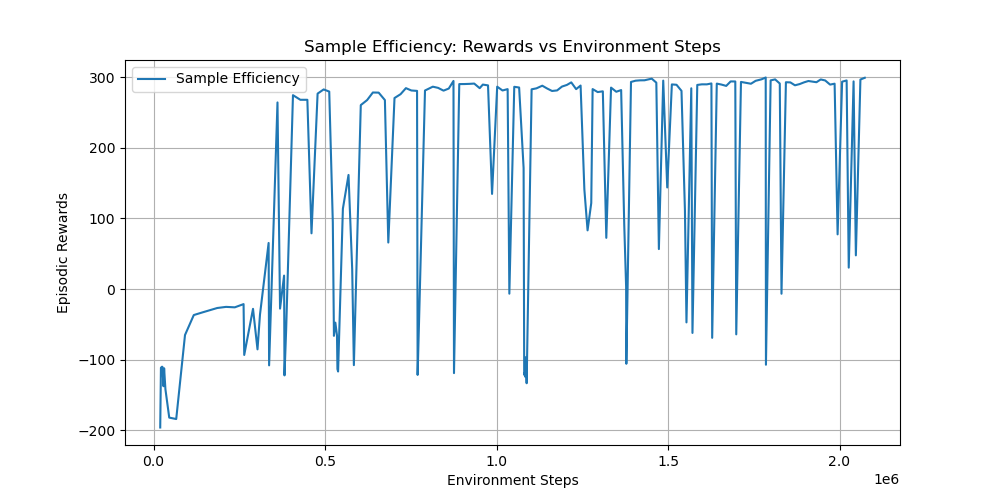

Source data for this figure (header and first rows):
timesteps, rewards
1.940800000000000000e+04, -1.958320640000000026e+02
2.148800000000000000e+04, -1.111675919999999991e+02
2.256000000000000000e+04, -1.111198770000000025e+02
2.454400000000000000e+04, -1.098318500000000029e+02
2.568000000000000000e+04, -1.099867799999999960e+02
2.897600000000000000e+04, -1.374138260000000002e+02
3.075200000000000000e+04, -1.120005500000000040e+02
3.456000000000000000e+04, -1.417183740000000114e+02
4.568000000000000000e+04, -1.818187489999999968e+02
6.604800000000000000e+04, -1.838491750000000025e+02
9.164800000000000000e+04, -6.492869500000000471e+01
1.172480000000000000e+05, -3.666671999999999798e+01
1.428480000000000000e+05, -3.285343199999999797e+01
1.856000000000000000e+05, -2.669561900000000065e+01
2.112000000000000000e+05, -2.510230999999999923e+01
2.368000000000000000e+05, -2.574209400000000159e+01
2.624000000000000000e+05, -2.118781900000000107e+01
2.643360000000000000e+05, -9.314714999999999634e+01
2.899360000000000000e+05, -2.788304799999999872e+01
3.030240000000000000e+05, -8.522656800000000032e+01
3.102720000000000000e+05, -3.601866900000000271e+01
3.354400000000000000e+05, 6.537463099999999372e+01
3.368480000000000000e+05, -1.078790730000000053e+02
3.612960000000000000e+05, 2.642663600000000201e+02
3.687520000000000000e+05, -2.755254700000000057e+01
3.805280000000000000e+05, 1.917899299999999840e+01
3.817280000000000000e+05, -1.220601879999999966e+02
3.865280000000000000e+05, -5.781845899999999716e+01
4.064480000000000000e+05, 2.745515030000000252e+02
4.279680000000000000e+05, 2.680225179999999909e+02
4.483840000000000000e+05, 2.680248240000000237e+02
4.604480000000000000e+05, 7.901616900000000498e+01
4.782400000000000000e+05, 2.767454319999999939e+02
4.959360000000000000e+05, 2.826916320000000269e+02
5.121760000000000000e+05, 2.796474380000000224e+02
5.226080000000000000e+05, 9.443174999999999386e+01
5.259040000000000000e+05, -6.608885399999999777e+01
5.300160000000000000e+05, -4.744104600000000005e+01
5.347840000000000000e+05, -6.543942400000000248e+01
5.360960000000000000e+05, -1.131048069999999939e+02
5.379840000000000000e+05, -1.165490460000000041e+02
5.520000000000000000e+05, 1.138928779999999961e+02
5.684000000000000000e+05, 1.616511250000000075e+02
5.791200000000000000e+05, 2.805887500000000045e+01
5.827840000000000000e+05, -8.044033299999999542e+01
5.840160000000000000e+05, -1.075710289999999958e+02
6.041600000000000000e+05, 2.605052299999999832e+02
6.226400000000000000e+05, 2.676257570000000214e+02
6.393760000000000000e+05, 2.783361370000000079e+02
6.562880000000000000e+05, 2.781545350000000099e+02
6.744480000000000000e+05, 2.676302840000000174e+02
6.843840000000000000e+05, 6.598035799999999540e+01
7.024800000000000000e+05, 2.705055540000000178e+02
7.201440000000000000e+05, 2.759587369999999851e+02
7.357760000000000000e+05, 2.844977430000000140e+02
7.516640000000000000e+05, 2.811931220000000167e+02
7.682240000000000000e+05, 2.806241489999999885e+02
7.698880000000000000e+05, -1.213961039999999940e+02
7.748960000000000000e+05, -2.963784100000000166e+01
7.913760000000000000e+05, 2.811622949999999719e+02
... 107 more rows
